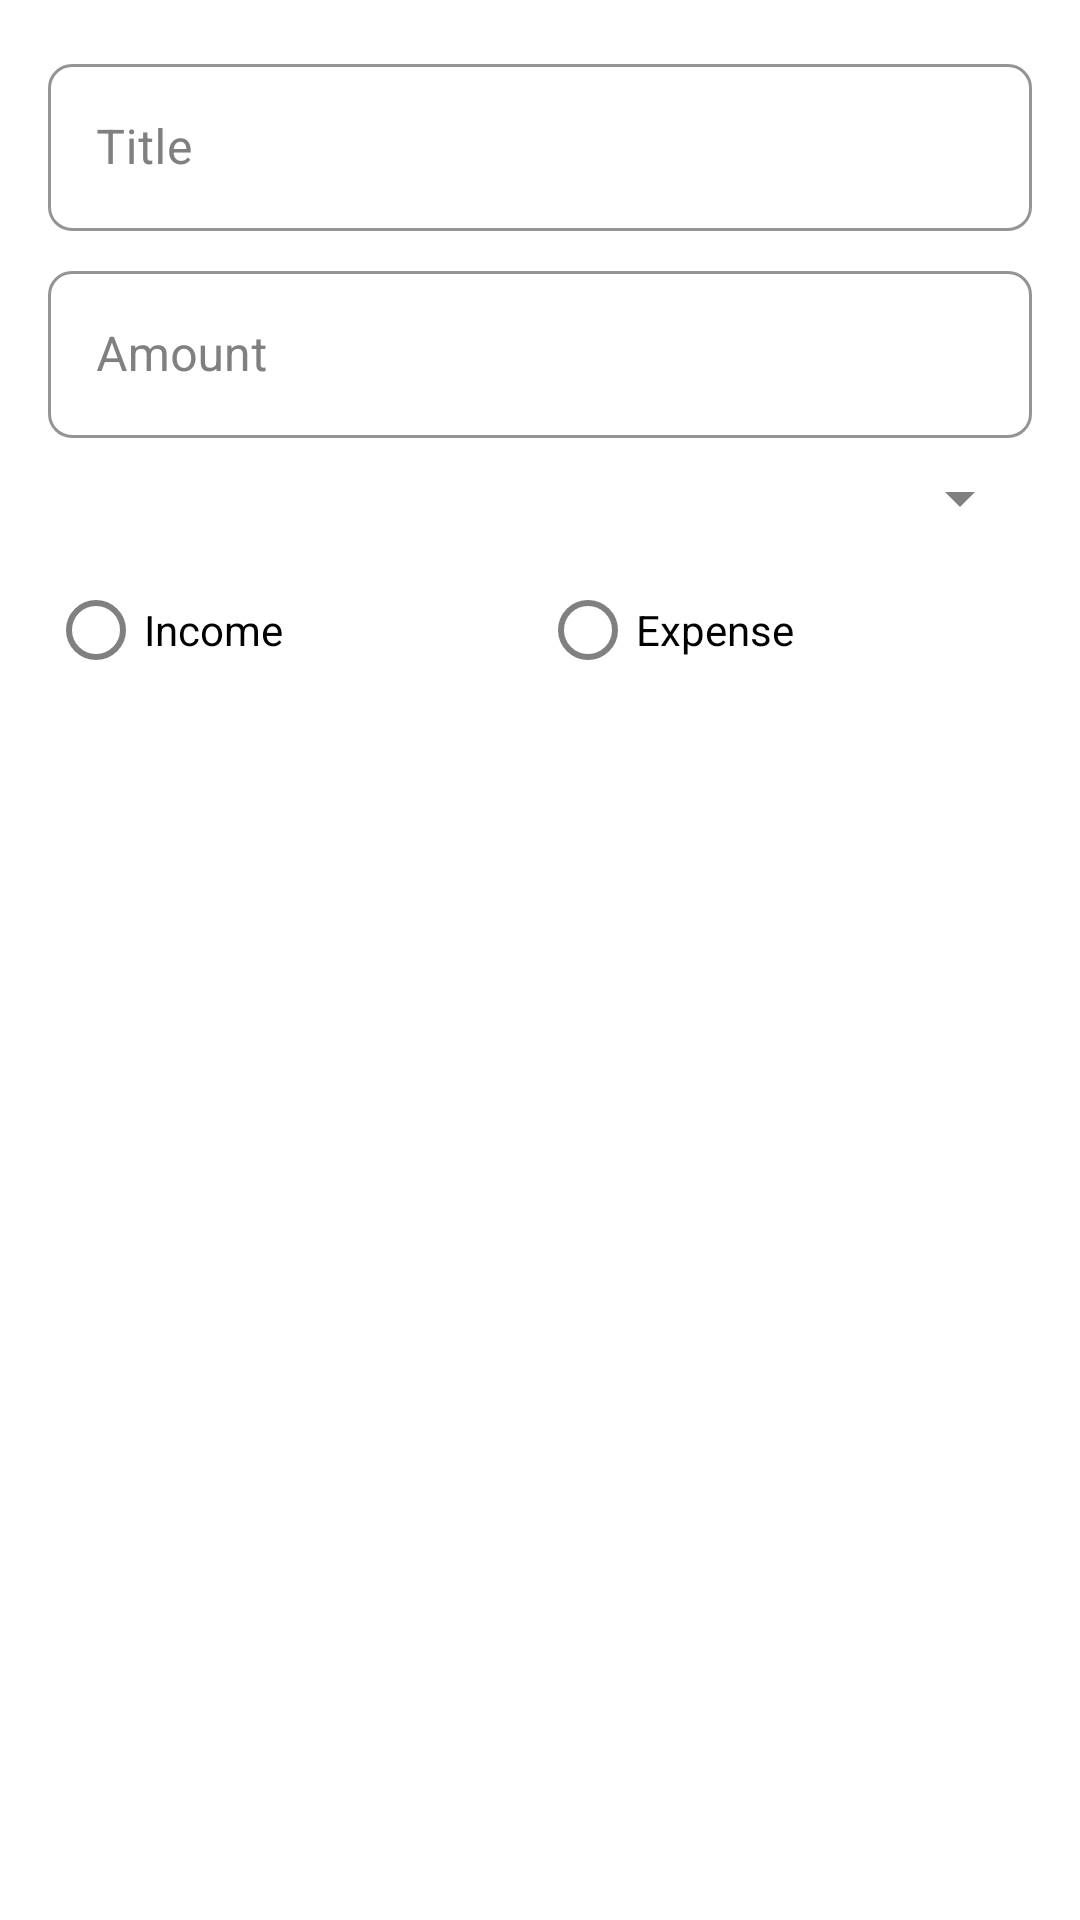

Layout XML and referenced resources for this Android screen:
<!-- AndroidManifest.xml: application theme Theme.TickItApp -->
<!-- res/layout/dialog_edit_transaction.xml -->
<?xml version="1.0" encoding="utf-8"?>
<LinearLayout xmlns:android="http://schemas.android.com/apk/res/android"
    android:layout_width="match_parent"
    android:layout_height="wrap_content"
    android:orientation="vertical"
    android:padding="16dp">

    <com.google.android.material.textfield.TextInputLayout
        android:layout_width="match_parent"
        android:layout_height="wrap_content"
        android:layout_marginBottom="8dp"
        android:hint="Title">

        <com.google.android.material.textfield.TextInputEditText
            android:id="@+id/titleInput"
            android:layout_width="match_parent"
            android:layout_height="wrap_content"
            android:inputType="text" />

    </com.google.android.material.textfield.TextInputLayout>

    <com.google.android.material.textfield.TextInputLayout
        android:layout_width="match_parent"
        android:layout_height="wrap_content"
        android:layout_marginBottom="8dp"
        android:hint="Amount">

        <com.google.android.material.textfield.TextInputEditText
            android:id="@+id/amountInput"
            android:layout_width="match_parent"
            android:layout_height="wrap_content"
            android:inputType="numberDecimal" />

    </com.google.android.material.textfield.TextInputLayout>

    <Spinner
        android:id="@+id/categorySpinner"
        android:layout_width="match_parent"
        android:layout_height="wrap_content"
        android:layout_marginBottom="8dp" />

    <RadioGroup
        android:id="@+id/typeRadioGroup"
        android:layout_width="match_parent"
        android:layout_height="wrap_content"
        android:orientation="horizontal">

        <RadioButton
            android:id="@+id/incomeRadio"
            android:layout_width="0dp"
            android:layout_height="wrap_content"
            android:layout_weight="1"
            android:text="Income" />

        <RadioButton
            android:id="@+id/expenseRadio"
            android:layout_width="0dp"
            android:layout_height="wrap_content"
            android:layout_weight="1"
            android:text="Expense" />

    </RadioGroup>

</LinearLayout>
<!-- resources referenced by this layout -->
<resources>
  <style name="Theme.TickItApp" parent="Theme.MaterialComponents.Light.NoActionBar">
          
          <item name="colorPrimary">@color/primary</item>
          <item name="colorPrimaryVariant">@color/primary_dark</item>
          <item name="colorOnPrimary">@color/white</item>
          
          
          <item name="colorSecondary">@color/secondary</item>
          <item name="colorSecondaryVariant">@color/secondary_dark</item>
          <item name="colorOnSecondary">@color/white</item>
          
          
          <item name="android:statusBarColor">@color/primary_dark</item>
          <item name="android:navigationBarColor">@color/primary_dark</item>
          
          
          <item name="android:windowBackground">@color/white</item>
          <item name="colorSurface">@color/white</item>
          <item name="colorOnSurface">@color/black</item>
          
          
          <item name="android:textColorPrimary">@color/black</item>
          <item name="android:textColorSecondary">@color/gray</item>
          <item name="android:textColorHint">@color/gray</item>
          
          
          <item name="shapeAppearanceSmallComponent">@style/ShapeAppearance.App.SmallComponent</item>
          <item name="shapeAppearanceMediumComponent">@style/ShapeAppearance.App.MediumComponent</item>
          <item name="shapeAppearanceLargeComponent">@style/ShapeAppearance.App.LargeComponent</item>
          
          
          <item name="colorOnBackground">@color/black</item>
          <item name="colorError">@color/error</item>
          <item name="colorOnError">@color/white</item>
  
          
          <item name="materialButtonStyle">@style/Widget.TickItApp.Button</item>
  
          
          <item name="textInputStyle">@style/Widget.TickItApp.TextInputLayout</item>
      </style>
  <color name="primary">#2196F3</color>
  <color name="primary_dark">#3F51B5</color>
  <color name="white">#FFFFFF</color>
  <color name="secondary">#4CAF50</color>
  <color name="secondary_dark">#388E3C</color>
  <color name="black">#000000</color>
  <color name="gray">#808080</color>
  <style name="ShapeAppearance.App.SmallComponent" parent="ShapeAppearance.MaterialComponents.SmallComponent">
          <item name="cornerFamily">rounded</item>
          <item name="cornerSize">8dp</item>
      </style>
  <style name="ShapeAppearance.App.MediumComponent" parent="ShapeAppearance.MaterialComponents.MediumComponent">
          <item name="cornerFamily">rounded</item>
          <item name="cornerSize">12dp</item>
      </style>
  <style name="ShapeAppearance.App.LargeComponent" parent="ShapeAppearance.MaterialComponents.LargeComponent">
          <item name="cornerFamily">rounded</item>
          <item name="cornerSize">16dp</item>
      </style>
  <color name="error">#F44336</color>
  <style name="Widget.TickItApp.Button" parent="Widget.MaterialComponents.Button">
          <item name="android:textColor">@color/white</item>
          <item name="backgroundTint">@color/primary</item>
          <item name="cornerRadius">8dp</item>
          <item name="android:elevation">2dp</item>
          <item name="rippleColor">@color/semi_transparent_secondary</item>
      </style>
  <style name="Widget.TickItApp.TextInputLayout" parent="Widget.MaterialComponents.TextInputLayout.OutlinedBox">
          <item name="boxStrokeColor">@color/primary</item>
          <item name="hintTextColor">@color/primary</item>
          <item name="android:textColorHint">@color/gray</item>
          <item name="android:textColor">@color/black</item>
          <item name="endIconTint">@color/primary</item>
          <item name="startIconTint">@color/primary</item>
      </style>
  <color name="semi_transparent_secondary">#804CAF50</color>
</resources>
